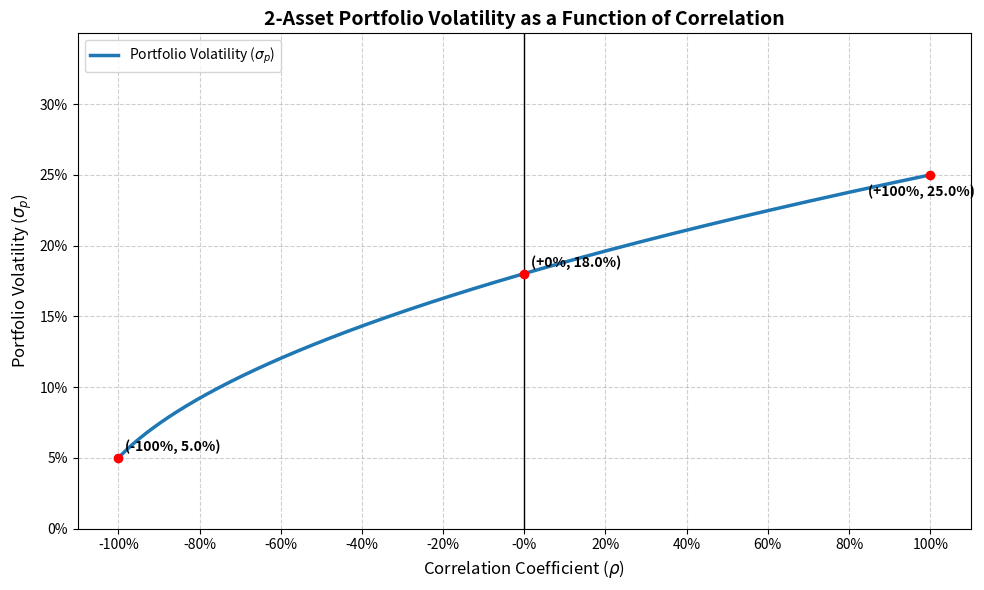

Source code (Python): (Note: this script raises an exception after producing the figure.)
import numpy as np
import matplotlib.pyplot as plt
# a
def volatility_binary(correlation, w1=0.5, w2=0.5, sigma1=0.2, sigma2=0.3):
    return np.sqrt((w1*sigma1)**2 + (w2*sigma2)**2 + 2*w1*w2*sigma1*sigma2*correlation)

# b
correlation = np.linspace(-1, 1, 500)
vol_p = volatility_binary(correlation)

plt.figure(figsize=(10, 6))
plt.plot(correlation, vol_p, label='Portfolio Volatility ($\sigma_p$)', color='#1f77b4', linewidth=2.5)

rho_points = np.array([-1, 0, 1])
vol_points = volatility_binary(rho_points)

# Mark the points
plt.scatter(rho_points, vol_points, color='red', zorder=5)

# Label the points (in percentage format)
for r, v in zip(rho_points, vol_points):
    plt.annotate(f'({r*100:+.0f}%, {v*100:.1f}%)', 
                 xy=(r, v), xytext=(5, 5) if r < 1 else (-45, -15),
                 textcoords='offset points', fontsize=10, fontweight='bold')

plt.title('2-Asset Portfolio Volatility as a Function of Correlation', fontsize=14, fontweight='bold')
plt.xlabel('Correlation Coefficient ($\\rho$)', fontsize=12)
plt.ylabel('Portfolio Volatility ($\sigma_p$)', fontsize=12)

# Convert axes ticks to percentages
plt.xticks(np.arange(-1, 1.1, 0.2), [f'{x*100:.0f}%' for x in np.arange(-1, 1.1, 0.2)])
plt.yticks(np.arange(0, 0.31, 0.05), [f'{y*100:.0f}%' for y in np.arange(0, 0.31, 0.05)])

plt.grid(True, linestyle='--', alpha=0.6)
plt.axvline(0, color='black', linewidth=1)
plt.ylim(0, 0.35)
plt.legend(loc='upper left')

plt.tight_layout()
# plt.show()
plt.savefig("quant_strat_interview/q3_volatility.png")

# c
# The curve is in the shape of a square root function, and it is concave.
# As correlation goes down, the portfolio volatility goes down with an increasing rate
# Yes, it makes sense
# when correlation is 1, the second asset can be seen as the 1.5x margin of the first asset
# when correlation is -1, the second asset can be seen as the 1.5x short of the first asset

# d
def volatility_multiple(w, sigma):
    return np.sqrt(w.T @ sigma @ w)
